The GitHub repository CapstoneFresheats/ML-FreshEats contains a labelled image folder "datasets" with 6 categories: apel segar, apel tidak segar, jeruk segar, jeruk tidak segar, pisang segar, pisang tidak segar. Examples follow, each with its label.

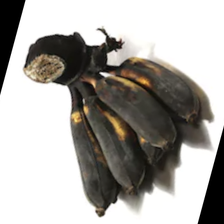
Label: pisang tidak segar

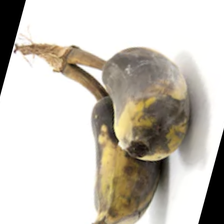
Label: pisang tidak segar

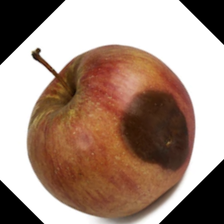
Label: apel tidak segar

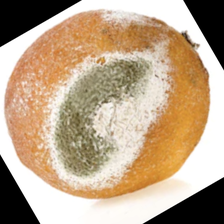
Label: jeruk tidak segar

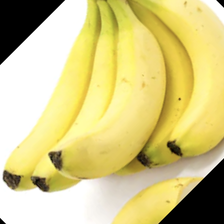
Label: pisang segar

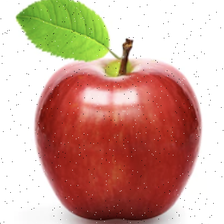
Label: apel segar
